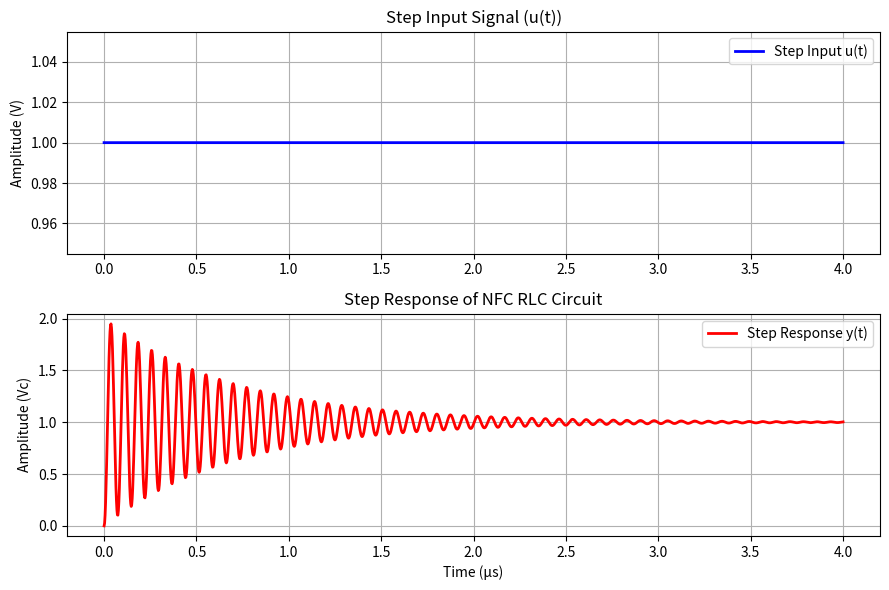

Source code (Python):
import numpy as np 
import matplotlib.pyplot as plt 
from scipy.signal import lti, step 

# === Parameter RLC NFC === 
R = 16.8               # Ohm 
L = 5.95e-6            # Henry 
C = 23e-12             # Farad 

# === Fungsi alih sistem RLC seri === 
# H(s) = (1/LC) / (s^2 + (R/L)*s + 1/(LC)) 
num = [1/(L*C)] 
den = [1, R/L, 1/(L*C)] 
system = lti(num, den) 

# === Simulasi step response === 
t = np.linspace(0, 4e-6, 1500) 
t, y = step(system, T=t) 

# === Step input (unit step u(t)) === 
step_input = np.ones_like(t) 

# === Plot Input dan Output === 
plt.figure(figsize=(9,6)) 

# --- Subplot 1: Input Step --- 
plt.subplot(2,1,1) 
plt.plot(t * 1e6, step_input, color='blue', linewidth=2, label='Step Input u(t)') 
plt.title("Step Input Signal (u(t))", fontsize=12) 
plt.ylabel("Amplitude (V)") 
plt.grid(True) 
plt.legend(loc="upper right") 

# --- Subplot 2: Output Step Response --- 
plt.subplot(2,1,2) 
plt.plot(t * 1e6, y, color='red', linewidth=2, label='Step Response y(t)') 
plt.title("Step Response of NFC RLC Circuit", fontsize=12) 
plt.xlabel("Time (µs)") 
plt.ylabel("Amplitude (Vc)") 
plt.grid(True) 
plt.legend(loc="upper right") 

plt.tight_layout() 
plt.show()
